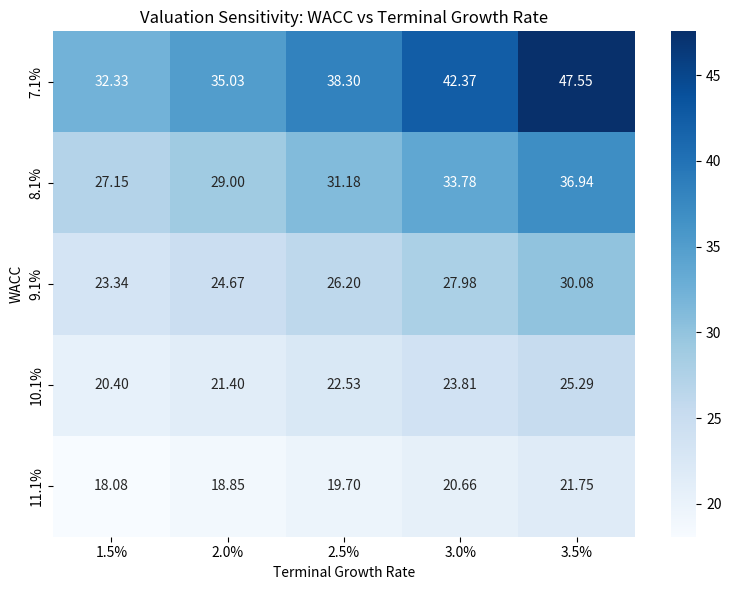

Recreate this plot in Python.
import pandas as pd
import numpy as np
import seaborn as sns
import matplotlib.pyplot as plt

class ValuationEngine:
    def __init__(self, params):
        self.p = params
        self.horizon = len(params['growth_schedule'])
        
    def get_wacc(self):
        # Determine cost of capital via CAPM framework and after-tax cost of debt
        ke = self.p['rf'] + self.p['beta'] * (self.p['mrp'])
        kd_after = self.p['cost_of_debt'] * (1 - self.p['tax_rate'])
        
        wacc = (self.p['we'] * ke) + (self.p['wd'] * kd_after)
        return wacc, ke

    def build_schedule(self):
        # Project 5-year operating metrics and unlevered free cash flows
        df = pd.DataFrame(index=[f"Year {i}" for i in range(1, self.horizon + 1)])
        
        rev_list = []
        rev_tracking = self.p['base_revenue']
        for g in self.p['growth_schedule']:
            rev_tracking *= (1 + g)
            rev_list.append(rev_tracking)
            
        df['Revenue'] = rev_list
        df['EBIT'] = df['Revenue'] * self.p['operating_margin']
        df['Tax'] = df['EBIT'] * self.p['tax_rate']
        df['NOPAT'] = df['EBIT'] - df['Tax']
        
        df['DA'] = df['Revenue'] * self.p['da_pct']
        df['CapEx'] = df['Revenue'] * self.p['capex_pct']
        
        # Working capital adjustments
        df['NWC'] = df['Revenue'] * self.p['nwc_pct']
        df['Delta_NWC'] = df['NWC'].diff().fillna(df['NWC'].iloc[0] - (self.p['base_revenue'] * self.p['nwc_pct']))
        
        # Free cash flow generation
        df['UFCF'] = df['NOPAT'] + df['DA'] - df['CapEx'] - df['Delta_NWC']
        return df

    def compute_valuation(self, df, hurdle_rate):
        # Discount future flows and calculate Enterprise to Equity bridge
        discount_vec = [(1 + hurdle_rate) ** i for i in range(1, self.horizon + 1)]
        df['PV_UFCF'] = df['UFCF'] / discount_vec
        
        sum_pv_ufcf = df['PV_UFCF'].sum()
        
        # Terminal value via Gordon Growth
        terminal_flow = df['UFCF'].iloc[-1]
        terminal_val = (terminal_flow * (1 + self.p['perp_growth'])) / (hurdle_rate - self.p['perp_growth'])
        pv_terminal = terminal_val / ((1 + hurdle_rate) ** self.horizon)
        
        enterprise_val = sum_pv_ufcf + pv_terminal
        equity_val = enterprise_val + self.p['cash_equivalents'] - self.p['total_debt']
        share_price = equity_val / self.p['shares_out']
        
        return enterprise_val, equity_val, share_price

    def sensitivity_grid(self, baseline_wacc):
        # Stress test share price against varying WACC and terminal growth rates
        wacc_spread = np.linspace(baseline_wacc - 0.02, baseline_wacc + 0.02, 5)
        tg_spread = np.linspace(self.p['perp_growth'] - 0.01, self.p['perp_growth'] + 0.01, 5)
        
        grid = pd.DataFrame(index=[f"{w*100:.1f}%" for w in wacc_spread], columns=[f"{t*100:.1f}%" for t in tg_spread])
        
        for idx, w in enumerate(wacc_spread):
            for col, t in enumerate(tg_spread):
                df_temp = self.build_schedule()
                last_ufcf = df_temp['UFCF'].iloc[-1]
                
                pv_sum = sum([df_temp['UFCF'].iloc[k] / ((1 + w) ** (k + 1)) for k in range(self.horizon)])
                tv = (last_ufcf * (1 + t)) / (w - t)
                pv_tv = tv / ((1 + w) ** self.horizon)
                
                ev = pv_sum + pv_tv
                eq = ev + self.p['cash_equivalents'] - self.p['total_debt']
                px = eq / self.p['shares_out']
                
                grid.iloc[idx, col] = round(px, 2)
                
        grid.index.name = "WACC"
        grid.columns.name = "Terminal Growth"
        return grid.astype(float)

if __name__ == "__main__":
    assumptions = {
        'base_revenue': 1200,
        'growth_schedule': [0.12, 0.09, 0.07, 0.05, 0.04],
        'operating_margin': 0.20,
        'tax_rate': 0.21,
        'da_pct': 0.035,
        'capex_pct': 0.045,
        'nwc_pct': 0.08,
        'rf': 0.042,
        'mrp': 0.055,
        'beta': 1.10,
        'cost_of_debt': 0.06,
        'we': 0.80,
        'wd': 0.20,
        'perp_growth': 0.025,
        'shares_out': 120,
        'cash_equivalents': 180,
        'total_debt': 350
    }

    engine = ValuationEngine(assumptions)
    
    wacc, cost_equity = engine.get_wacc()
    print("=== COST OF CAPITAL ===")
    print(f"Cost of Equity: {cost_equity*100:.2f}%")
    print(f"WACC: {wacc*100:.2f}%\n")
    
    financial_schedule = engine.build_schedule()
    print("=== PROJECTIONS ===")
    print(financial_schedule[['Revenue', 'EBIT', 'UFCF']].round(2))
    print("\n")
    
    ev, eq_val, target_price = engine.compute_valuation(financial_schedule, wacc)
    print("=== VALUATION OUTPUT ===")
    print(f"Enterprise Value: ${ev:,.2f}M")
    print(f"Equity Value: ${eq_val:,.2f}M")
    print(f"Implied Price per Share: ${target_price:.2f}\n")
    
    sens_matrix = engine.sensitivity_grid(wacc)
    print("=== SENSITIVITY TABLE ===")
    print(sens_matrix)

    plt.figure(figsize=(8, 6))
    sns.heatmap(sens_matrix, annot=True, fmt=".2f", cmap="Blues")
    plt.title("Valuation Sensitivity: WACC vs Terminal Growth Rate")
    plt.xlabel("Terminal Growth Rate")
    plt.ylabel("WACC")
    plt.tight_layout()
    plt.savefig("sensitivity_heatmap.png")
    print("\nSaved output plot as sensitivity_heatmap.png")
